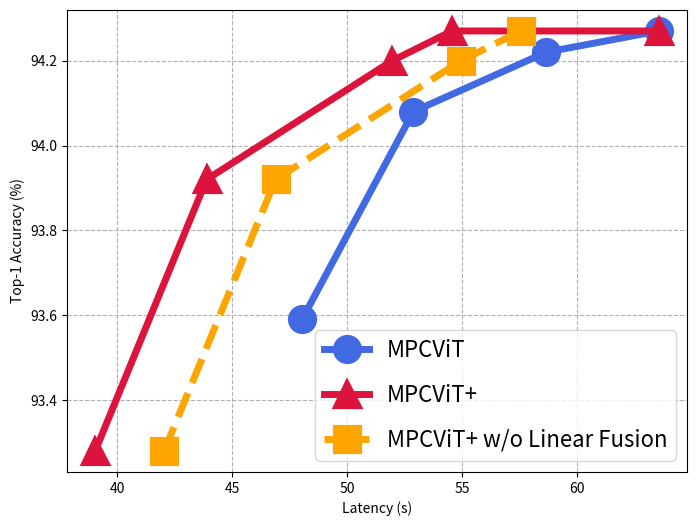

The matplotlib source for this figure:
import matplotlib.pyplot as plt

plt.figure(figsize=(8, 6))


mpcvit_kd_lat = [48.03, 52.88, 58.66, 63.56]
mpcvit_kd_acc = [93.59, 94.08, 94.22, 94.27]  # 94.26(mu=0.9)
plt.plot(mpcvit_kd_lat, mpcvit_kd_acc, linestyle='-', linewidth=5, c='royalblue', marker='o', markersize=18, markerfacecolor='royalblue', markeredgewidth=3, label='MPCViT')

mpcvitplus_kd_lat = [48.03-9, 52.88-9, 58.66-6.7, 63.56-9, 63.56]
mpcvitplus_kd_acc = [93.28, 93.92, 94.2, 94.27, 94.27]
plt.plot(mpcvitplus_kd_lat, mpcvitplus_kd_acc, linewidth=5, linestyle='-', c='crimson', marker='^', markersize=18, markerfacecolor='crimson', markeredgewidth=3, label='MPCViT+')

mpcvitplus_kd_lat = [48.03-6, 52.88-6, 58.66-3.7, 63.56-6]
mpcvitplus_kd_acc = [93.28, 93.92, 94.2, 94.27]  
plt.plot(mpcvitplus_kd_lat, mpcvitplus_kd_acc, linewidth=5, linestyle='--', c='orange', marker='s', markersize=18, markerfacecolor='orange', markeredgewidth=3, label='MPCViT+ w/o Linear Fusion')

plt.xlabel('Latency (s)')
plt.ylabel('Top-1 Accuracy (%)')
plt.grid(linestyle='--')
plt.legend(labelspacing=1, prop={'size': 16})
plt.show()
plt.savefig('./mpcvit+_cifar10.png')